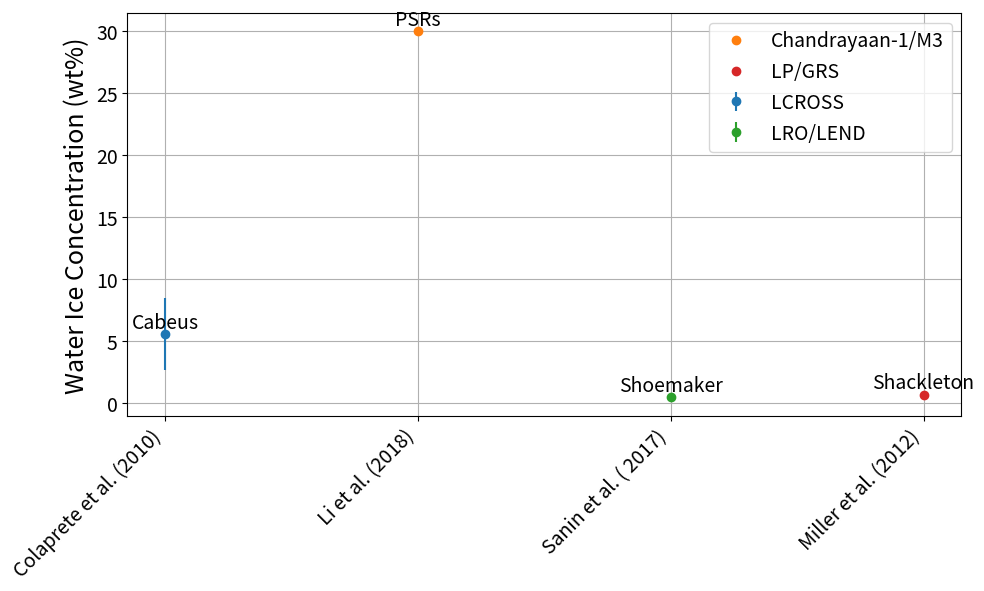

Write the Python code that produced this figure.
"""
水氷の観測をまとめた図を作るためのスクリプト。
横軸：異なる論文、縦軸：水氷の濃度(wt%)、の形式の図を作る。
プロット点の色で観測手法を区別する。

データは辞書で管理する
- key：論文名（XXX et al. (YYYY)の形式）
- value：辞書で管理する。valueの項目は以下の通り
    - wt%：水氷の濃度(wt%)
    - wt%_error_low：水氷の濃度の下側誤差(wt%)（不明な場合はNone）
    - wt%_error_high：水氷の濃度の上側誤差(wt%)（不明な場合はNone）
    - method：観測手法（文字列）
    - loc：観測場所（文字列、任意）、複数地域の観測値がある場合は、それがわかるように示す（例：Highlands, Mareなど）
"""

import numpy as np
import matplotlib.pyplot as plt
import os

data = {
    "Colaprete et al. (2010)": {"wt%": 5.6, "wt%_error_low": 2.9, "wt%_error_high": 2.9, "method": "LCROSS", "loc": "Cabeus"},
    "Li et al. (2018)": {"wt%": 30, "wt%_error_low": None, "wt%_error_high": None, "method": "Chandrayaan-1/M3", "loc": "PSRs"},
    "Sanin et al. ( 2017)": {"wt%": 0.54, "wt%_error_low": 0.06, "wt%_error_high": 0.07, "method": "LRO/LEND", "loc": "Cabeus"},
    "Sanin et al. ( 2017)": {"wt%": 0.51, "wt%_error_low": 0.04, "wt%_error_high": 0.04, "method": "LRO/LEND", "loc": "Shoemaker"},
    "Miller et al. (2012)": {"wt%": 0.7, "wt%_error_low": None, "wt%_error_high": None, "method": "LP/GRS", "loc": "Shackleton"},
}


# プロット
plt.figure(figsize=(10, 6))
for paper, info in data.items():
    wt_percent = info["wt%"]
    error_low = info["wt%_error_low"]
    error_high = info["wt%_error_high"]
    method = info["method"]
    loc = info.get("loc", "")

    # エラーバーの設定
    if error_low is not None and error_high is not None:
        plt.errorbar(paper, wt_percent, yerr=[[error_low], [error_high]], fmt='o', label=f"{method}")
    else:
        plt.plot(paper, wt_percent, 'o', label=f"{method}")

    # 地域をテキストで表示
    if loc:
        plt.text(paper, wt_percent + 0.5, loc, ha='center', fontsize=14)

plt.xticks(rotation=45, ha='right', fontsize=14)
plt.yticks(fontsize=14)
plt.ylabel("Water Ice Concentration (wt%)", fontsize=18)
plt.grid()
plt.legend(fontsize=14)
plt.tight_layout()

plt.show()
# output_dir = "output"
# if not os.path.exists(output_dir):
#     os.makedirs(output_dir)
# plt.savefig(os.path.join(output_dir, "water_ice_summary.png"))
